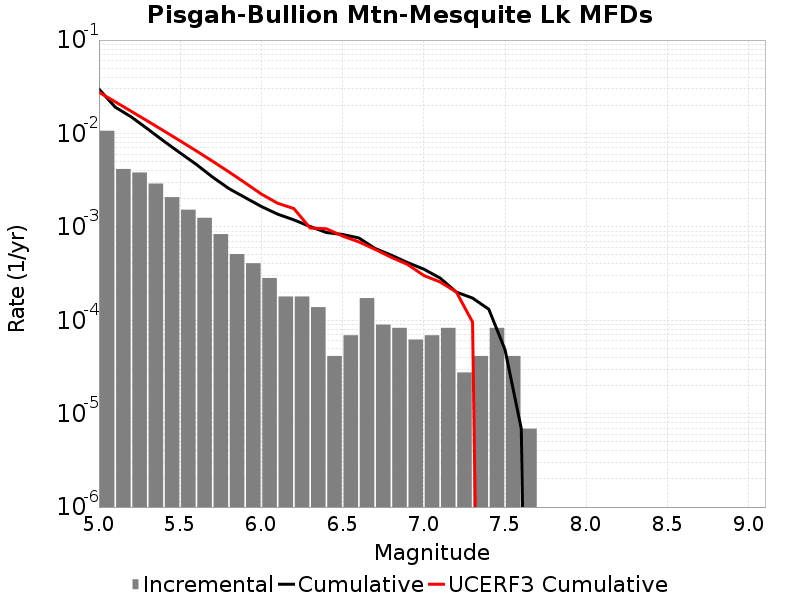

The file beside this chart, header and first rows:
Magnitude, Incremental Rate, Cumulative Rate, UCERF3 Cumulative Rate
5.05, 0.01069, 0.02985, 0.02764
5.15, 0.004166, 0.01916, 0.02183
5.25, 0.003821, 0.01499, 0.01722
5.35, 0.002909, 0.01117, 0.01355
5.45, 0.00208, 0.008264, 0.01064
5.55, 0.001527, 0.006184, 0.008332
5.65, 0.001251, 0.004657, 0.006496
5.75, 8.360253E-4, 0.003406, 0.005038
5.85, 5.112882E-4, 0.00257, 0.003879
5.95, 4.0764868E-4, 0.002059, 0.002959
6.05, 2.832813E-4, 0.001651, 0.002243
6.15, 1.796418E-4, 0.001368, 0.00179
6.25, 1.796418E-4, 0.001188, 0.001569
6.35, 1.3818599E-4, 0.001009, 9.721034E-4
6.45, 4.1455798E-5, 8.7057176E-4, 9.540894E-4
6.55, 6.9092996E-5, 8.29116E-4, 7.967534E-4
6.65, 1.727325E-4, 7.60023E-4, 6.904324E-4
6.75, 8.98209E-5, 5.872905E-4, 5.73878E-4
6.85, 8.2911596E-5, 4.974696E-4, 4.7118374E-4
6.95, 6.21837E-5, 4.14558E-4, 3.9569725E-4
7.05, 6.9092996E-5, 3.523743E-4, 3.0158987E-4
7.15, 8.2911596E-5, 2.832813E-4, 2.5707445E-4
7.25, 2.76372E-5, 2.003697E-4, 2.00928E-4
7.35, 4.1455798E-5, 1.727325E-4, 9.574559E-5
7.45, 8.2911596E-5, 1.312767E-4, 0.0
7.55, 4.1455798E-5, 4.83651E-5, 0.0
7.65, 6.9093E-6, 6.9093E-6, 0.0
7.75, 0.0, 0.0, 0.0
7.85, 0.0, 0.0, 0.0
7.95, 0.0, 0.0, 0.0
8.05, 0.0, 0.0, 0.0
8.15, 0.0, 0.0, 0.0
8.25, 0.0, 0.0, 0.0
8.35, 0.0, 0.0, 0.0
8.45, 0.0, 0.0, 0.0
8.55, 0.0, 0.0, 0.0
8.65, 0.0, 0.0, 0.0
8.75, 0.0, 0.0, 0.0
8.85, 0.0, 0.0, 0.0
8.95, 0.0, 0.0, 0.0
9.05, 0.0, 0.0, 0.0
